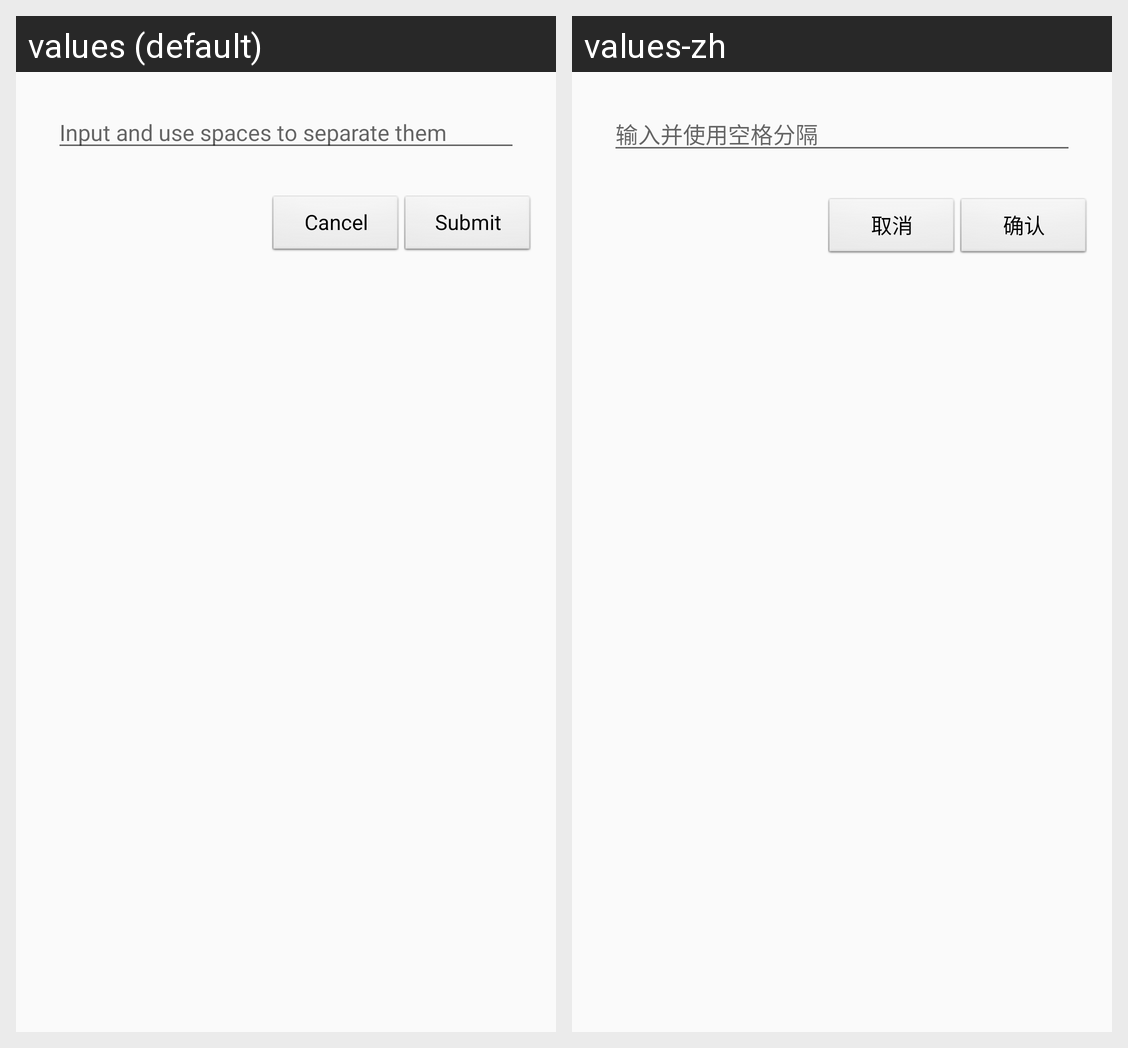

The Android screen above is rendered under two locales of the same app. Produce the string resources it draws, with the default and per-locale values.
Android screen res/layout/view_edit_custom_keycode.xml rendered under 2 locales, left to right: values (default), values-zh. Device: Nexus 5 (rendered at 1080×1920; each locale shown at half size, 540×960, under a caption strip naming it); theme AppTheme.
Strings drawn on this screen, with the default value and each locale's value (text and hints the layout hard-codes, and strings that could not be matched under every locale, appear in the picture but are not listed):

spaces_separate
  values: Input and use spaces to separate them
  values-zh: 输入并使用空格分隔

cancel
  values: Cancel
  values-zh: 取消

submit
  values: Submit
  values-zh: 确认
